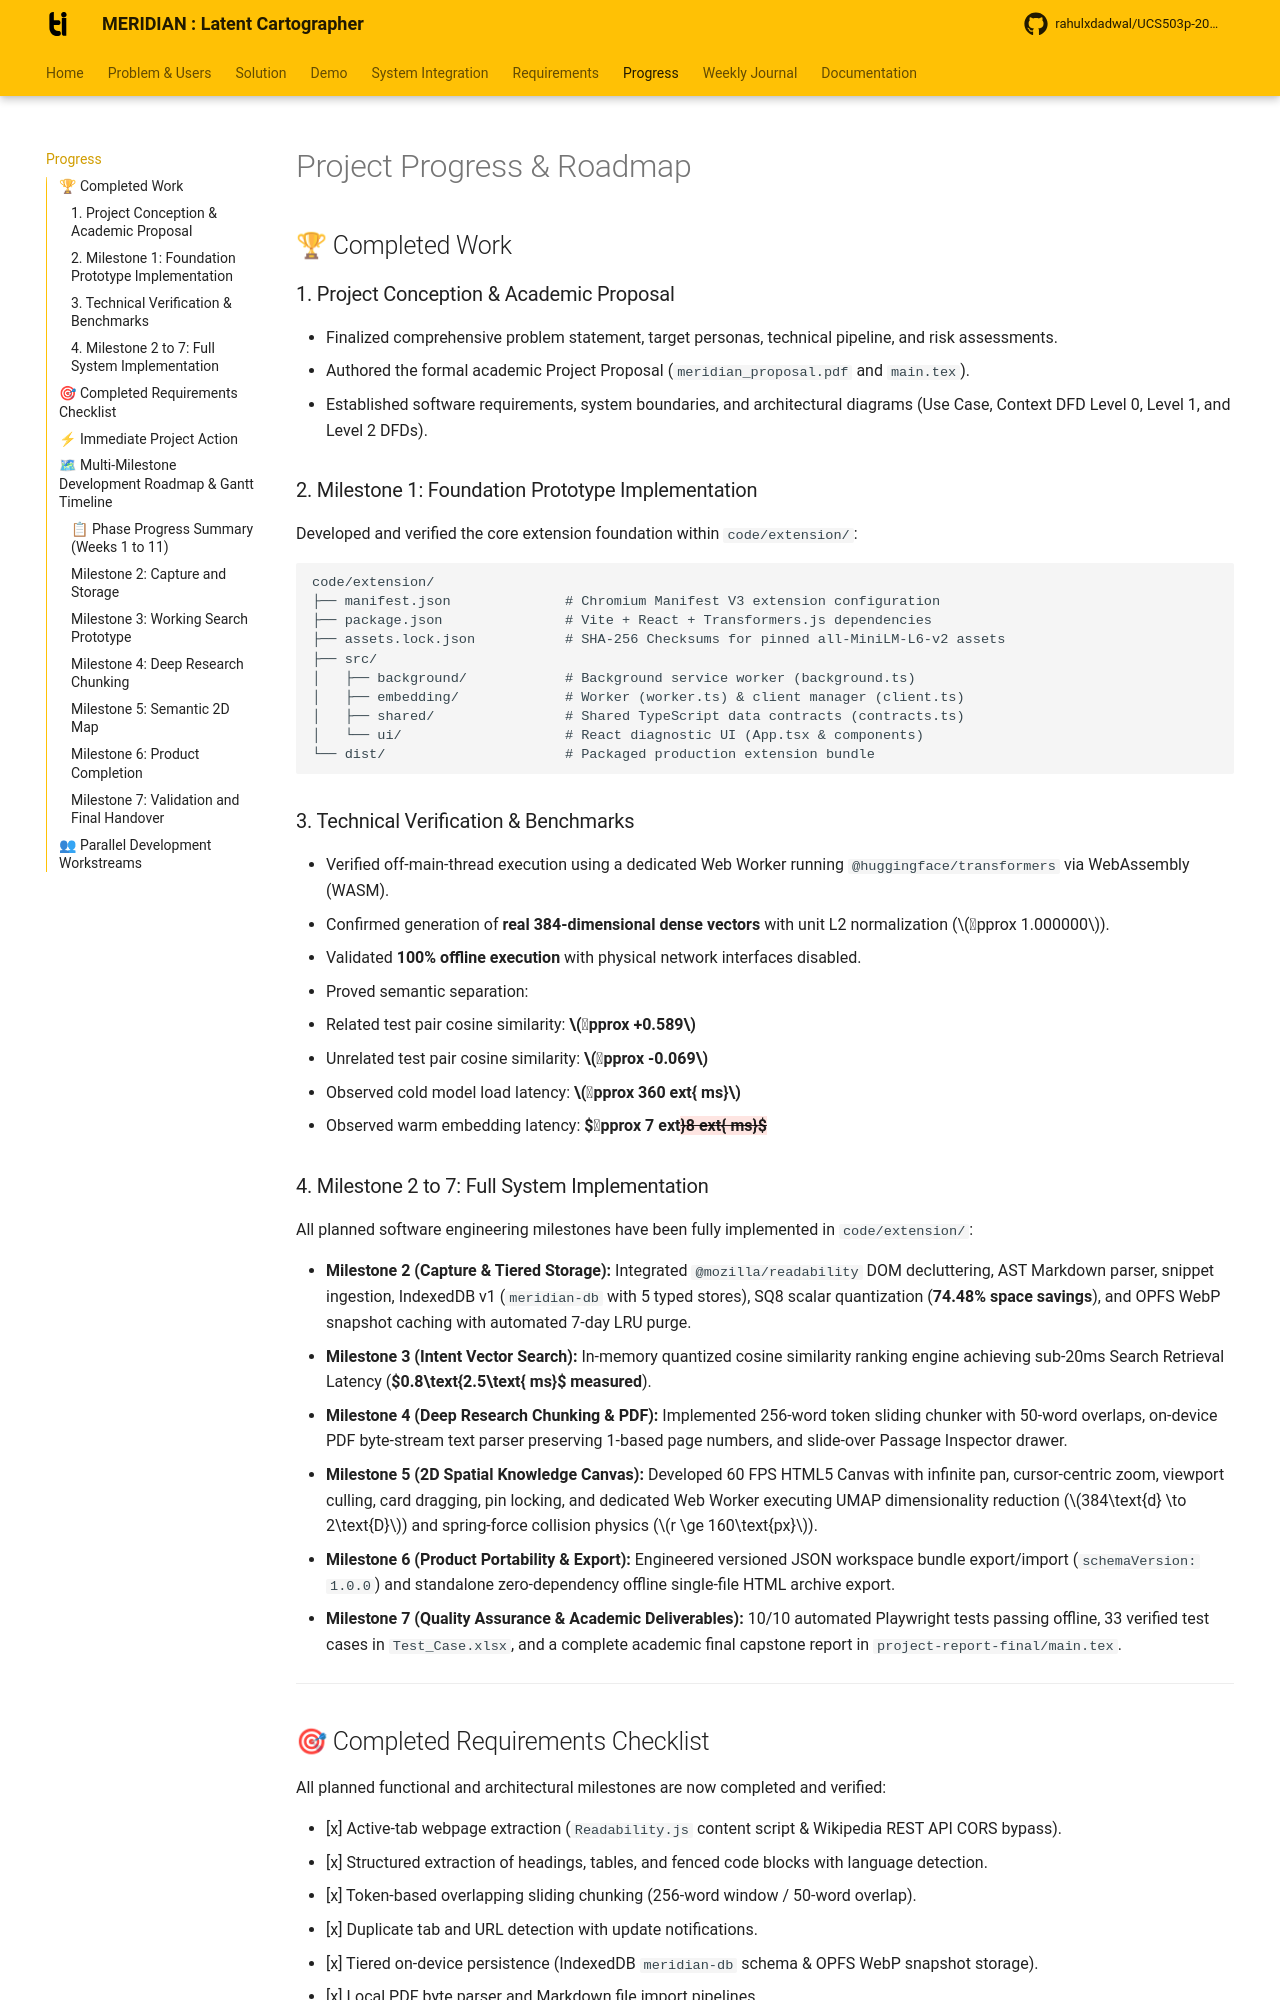

repository: rahulxdadwal/UCS503p-202627-MERIDIAN · page: pages/progress/index.html · generator: mkdocs

# Project Progress & Roadmap

## 🏆 Completed Work

### 1. Project Conception & Academic Proposal
- Finalized comprehensive problem statement, target personas, technical pipeline, and risk assessments.
- Authored the formal academic Project Proposal (`meridian_proposal.pdf` and `main.tex`).
- Established software requirements, system boundaries, and architectural diagrams (Use Case, Context DFD Level 0, Level 1, and Level 2 DFDs).

### 2. Milestone 1: Foundation Prototype Implementation
Developed and verified the core extension foundation within `code/extension/`:

```text
code/extension/
├── manifest.json              # Chromium Manifest V3 extension configuration
├── package.json               # Vite + React + Transformers.js dependencies
├── assets.lock.json           # SHA-256 Checksums for pinned all-MiniLM-L6-v2 assets
├── src/
│   ├── background/            # Background service worker (background.ts)
│   ├── embedding/             # Worker (worker.ts) & client manager (client.ts)
│   ├── shared/                # Shared TypeScript data contracts (contracts.ts)
│   └── ui/                    # React diagnostic UI (App.tsx & components)
└── dist/                      # Packaged production extension bundle
```

### 3. Technical Verification & Benchmarks
- Verified off-main-thread execution using a dedicated Web Worker running `@huggingface/transformers` via WebAssembly (WASM).
- Confirmed generation of **real 384-dimensional dense vectors** with unit L2 normalization ($pprox 1.000000$).
- Validated **100% offline execution** with physical network interfaces disabled.
- Proved semantic separation:
  - Related test pair cosine similarity: **$pprox +0.589$**
  - Unrelated test pair cosine similarity: **$pprox -0.069$**
  - Observed cold model load latency: **$pprox 360	ext{ ms}$**
  - Observed warm embedding latency: **$pprox 7	ext{--}8	ext{ ms}$**

### 4. Milestone 2 to 7: Full System Implementation
All planned software engineering milestones have been fully implemented in `code/extension/`:

- **Milestone 2 (Capture & Tiered Storage):** Integrated `@mozilla/readability` DOM decluttering, AST Markdown parser, snippet ingestion, IndexedDB v1 (`meridian-db` with 5 typed stores), SQ8 scalar quantization (**74.48% space savings**), and OPFS WebP snapshot caching with automated 7-day LRU purge.
- **Milestone 3 (Intent Vector Search):** In-memory quantized cosine similarity ranking engine achieving sub-20ms Search Retrieval Latency (**$0.8\text{--}2.5\text{ ms}$ measured**).
- **Milestone 4 (Deep Research Chunking & PDF):** Implemented 256-word token sliding chunker with 50-word overlaps, on-device PDF byte-stream text parser preserving 1-based page numbers, and slide-over Passage Inspector drawer.
- **Milestone 5 (2D Spatial Knowledge Canvas):** Developed 60 FPS HTML5 Canvas with infinite pan, cursor-centric zoom, viewport culling, card dragging, pin locking, and dedicated Web Worker executing UMAP dimensionality reduction ($384\text{d} \to 2\text{D}$) and spring-force collision physics ($r \ge 160\text{px}$).
- **Milestone 6 (Product Portability & Export):** Engineered versioned JSON workspace bundle export/import (`schemaVersion: 1.0.0`) and standalone zero-dependency offline single-file HTML archive export.
- **Milestone 7 (Quality Assurance & Academic Deliverables):** 10/10 automated Playwright tests passing offline, 33 verified test cases in `Test_Case.xlsx`, and a complete academic final capstone report in `project-report-final/main.tex`.

---
